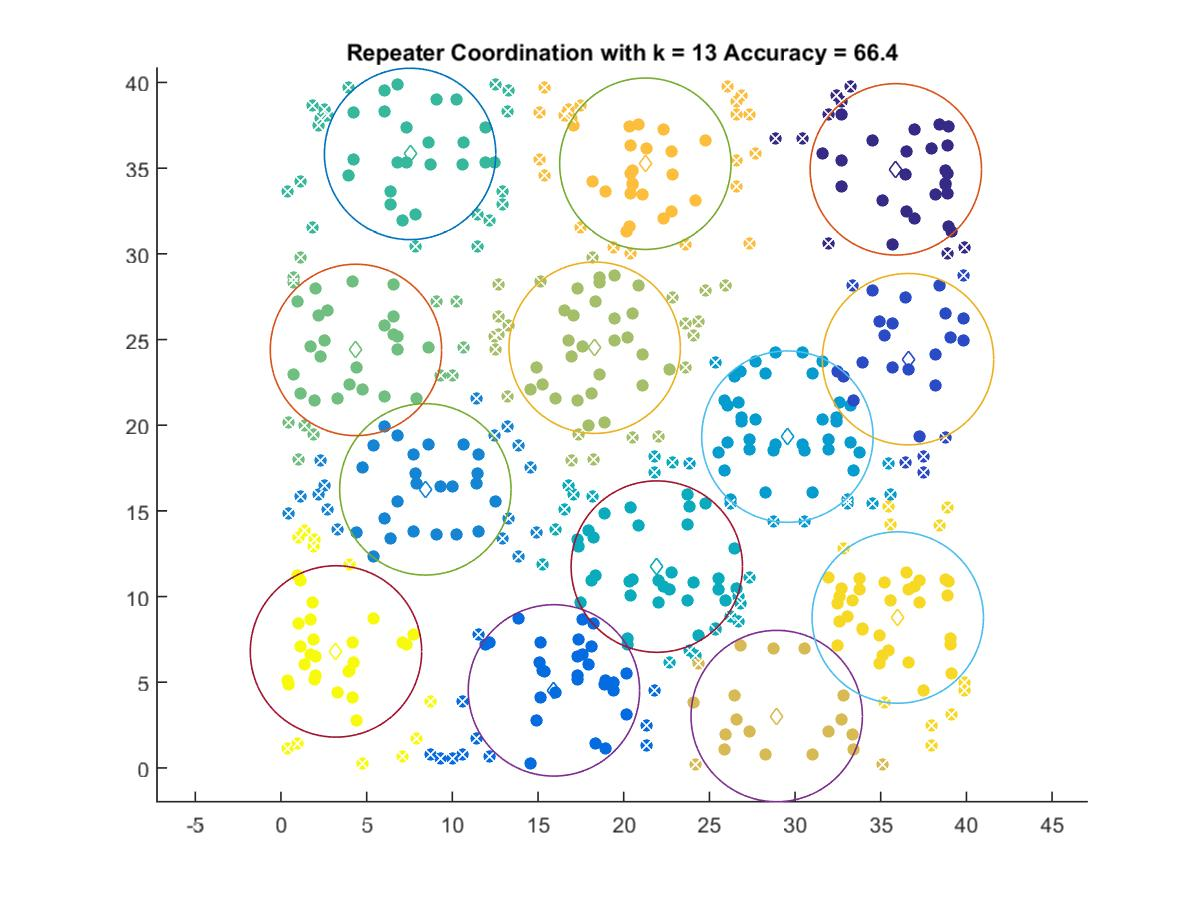

The data file committed next to this chart (first rows):
35.88, 34.93
36.59, 23.85
15.93, 4.524
8.426, 16.26
29.55, 19.33
21.93, 11.75
7.536, 35.83
4.375, 24.39
18.31, 24.52
28.93, 3.026
21.26, 35.26
35.99, 8.776
3.211, 6.798
